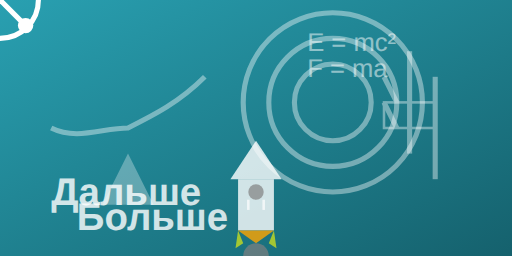
t = 0.00 s
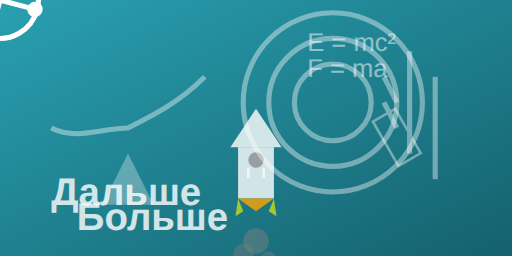
t = 1.00 s
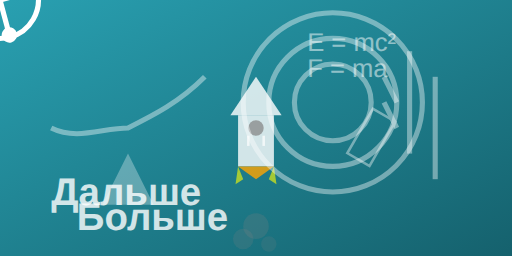
t = 2.00 s
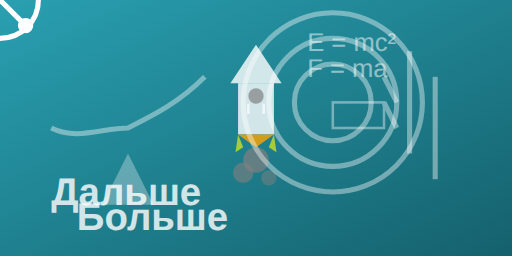
t = 3.00 s
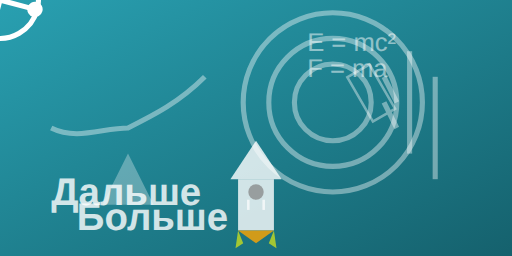
t = 4.00 s
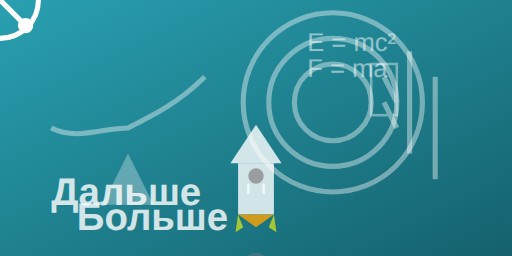
t = 4.50 s

The animated SVG that drew these frames (rendered in a browser with its animation timeline set to each time). Animation: 9 SMIL elements (animate=6,animateTransform=3); one cycle of 6.00 s, repeats indefinitely.

<svg class="animated-svg" viewBox="0 0 20 10" xmlns="http://www.w3.org/2000/svg">
    <!-- Градиентный фон -->
    <defs>
        <linearGradient id="bgGradient" x1="0%" y1="0%" x2="100%" y2="100%">
            <stop offset="0%" stop-color="#29A0B1"/>
            <stop offset="100%" stop-color="#15616D"/>
        </linearGradient>
    </defs>
    <rect width="20" height="10" fill="url(#bgGradient)"/>

    <!-- Выходящие линии -->
    <line x1="0" y1="5" x2="-2" y2="5" stroke="white" stroke-width="0.5" opacity="0.5"/>
    <line x1="20" y1="5" x2="22" y2="5" stroke="white" stroke-width="0.5" opacity="0.5"/>
    <line x1="10" y1="0" x2="10" y2="-2" stroke="white" stroke-width="0.5" opacity="0.5"/>
    <line x1="10" y1="10" x2="10" y2="12" stroke="white" stroke-width="0.5" opacity="0.5"/>

    <!-- Вращающийся атом -->
    <g id="atom" transform="translate(4,3)">
        <circle r="1.5" stroke="white" stroke-width="0.2" fill="none"/>
        <circle cx="-1" cy="-1" r="0.3" fill="white"/>
        <circle cx="1" cy="-1" r="0.3" fill="white"/>
        <circle cx="-1" cy="1" r="0.3" fill="white"/>
        <circle cx="1" cy="1" r="0.3" fill="white"/>
        <line x1="-1" y1="-1" x2="1" y2="1" stroke="white" stroke-width="0.2"/>
        <line x1="1" y1="-1" x2="-1" y2="1" stroke="white" stroke-width="0.2"/>
        
        <!-- Анимация вращения атома -->
        <animateTransform attributeName="transform" type="rotate" from="0 0 0" to="360 0 0" dur="6s" repeatCount="indefinite"/>
    </g>

    <!-- Взлетающая ракета (детализированная) -->
    <g id="rocket">
        <!-- Основное тело ракеты -->
        <polygon points="9,7 11,7 10,5.5" fill="white" opacity="0.8"/>
        <rect x="9.3" y="7" width="1.4" height="2" fill="white" opacity="0.8"/>
        <polygon points="9.3,9 10.7,9 10,9.5" fill="orange" opacity="0.8"/>

        <!-- Детали ракеты -->
        <circle cx="10" cy="7.5" r="0.3" fill="gray" opacity="0.7"/>
        <line x1="9.7" y1="7.8" x2="9.7" y2="8.2" stroke="white" stroke-width="0.1" opacity="0.7"/>
        <line x1="10.3" y1="7.8" x2="10.3" y2="8.2" stroke="white" stroke-width="0.1" opacity="0.7"/>

        <!-- Огонь из ракеты -->
        <polygon points="9.3,9 9.5,9.5 9.2,9.7" fill="yellow" opacity="0.6"/>
        <polygon points="10.7,9 10.5,9.5 10.8,9.7" fill="yellow" opacity="0.6"/>

        <!-- Дым от ракеты -->
        <g id="smoke">
            <circle cx="10" cy="10" r="0.5" fill="gray" opacity="0.4">
                <animate attributeName="cy" from="10" to="12" dur="3s" repeatCount="indefinite"/>
                <animate attributeName="opacity" from="0.7" to="0" dur="3s" repeatCount="indefinite"/>
            </circle>
            <circle cx="9.5" cy="10.5" r="0.4" fill="gray" opacity="0.4">
                <animate attributeName="cy" from="10.5" to="12.5" dur="3s" repeatCount="indefinite"/>
                <animate attributeName="opacity" from="0.6" to="0" dur="3s" repeatCount="indefinite"/>
            </circle>
            <circle cx="10.5" cy="10.7" r="0.3" fill="gray" opacity="0.4">
                <animate attributeName="cy" from="10.7" to="12.7" dur="3s" repeatCount="indefinite"/>
                <animate attributeName="opacity" from="0.5" to="0" dur="3s" repeatCount="indefinite"/>
            </circle>
        </g>
        
        <!-- Анимация взлета -->
        <animateTransform attributeName="transform" type="translate" from="0 0" to="0 -5" dur="4s" repeatCount="indefinite"/>
    </g>

    <!-- Физическая и геометрическая деталь -->
    <g id="geometric-details" opacity="0.4">
        <!-- Прямоугольник с вращением -->
        <rect x="15" y="4" width="2" height="1" stroke="white" stroke-width="0.1" fill="none">
            <animateTransform attributeName="transform" type="rotate" from="0 15 4.5" to="360 15 4.5" dur="6s" repeatCount="indefinite"/>
        </rect>

        <!-- Линии, как физические формулы -->
        <line x1="16" y1="2" x2="16" y2="6" stroke="white" stroke-width="0.2"/>
        <line x1="17" y1="3" x2="17" y2="7" stroke="white" stroke-width="0.2"/>
        <line x1="15" y1="3" x2="15.5" y2="4" stroke="white" stroke-width="0.2"/>
        <line x1="15" y1="4" x2="15.5" y2="5" stroke="white" stroke-width="0.2"/>
    </g>

    <!-- Дополнительные геометрические элементы -->
    <g id="more-geometric">
        <!-- Равносторонний треугольник -->
        <polygon points="4,8 6,8 5,6" fill="white" opacity="0.3"/>
        
        <!-- Круги, как орбиты -->
        <circle cx="13" cy="4" r="1.5" stroke="white" stroke-width="0.2" fill="none" opacity="0.4"/>
        <circle cx="13" cy="4" r="2.5" stroke="white" stroke-width="0.2" fill="none" opacity="0.4"/>
        <circle cx="13" cy="4" r="3.5" stroke="white" stroke-width="0.2" fill="none" opacity="0.4"/>

        <!-- Спираль -->
        <path d="M2,5 C3,5.5, 4,5, 5,5 C6,4.5, 7,4, 8,3" stroke="white" stroke-width="0.2" fill="none" opacity="0.4"/>
    </g>

    <!-- Надпись -->
    <text x="2" y="8" font-family="Arial" font-size="1.5" font-weight="bold" fill="white" opacity="0.8">
        Дальше
    </text>
    <text x="3" y="9" font-family="Arial" font-size="1.5" font-weight="bold" fill="white" opacity="0.8">
        Больше
    </text>

    <!-- Математические и физические формулы -->
    <text x="12" y="2" font-family="Arial" font-size="1" fill="white" opacity="0.5">
        E = mc²
    </text>
    <text x="12" y="3" font-family="Arial" font-size="1" fill="white" opacity="0.5">
        F = ma
    </text>
</svg>
